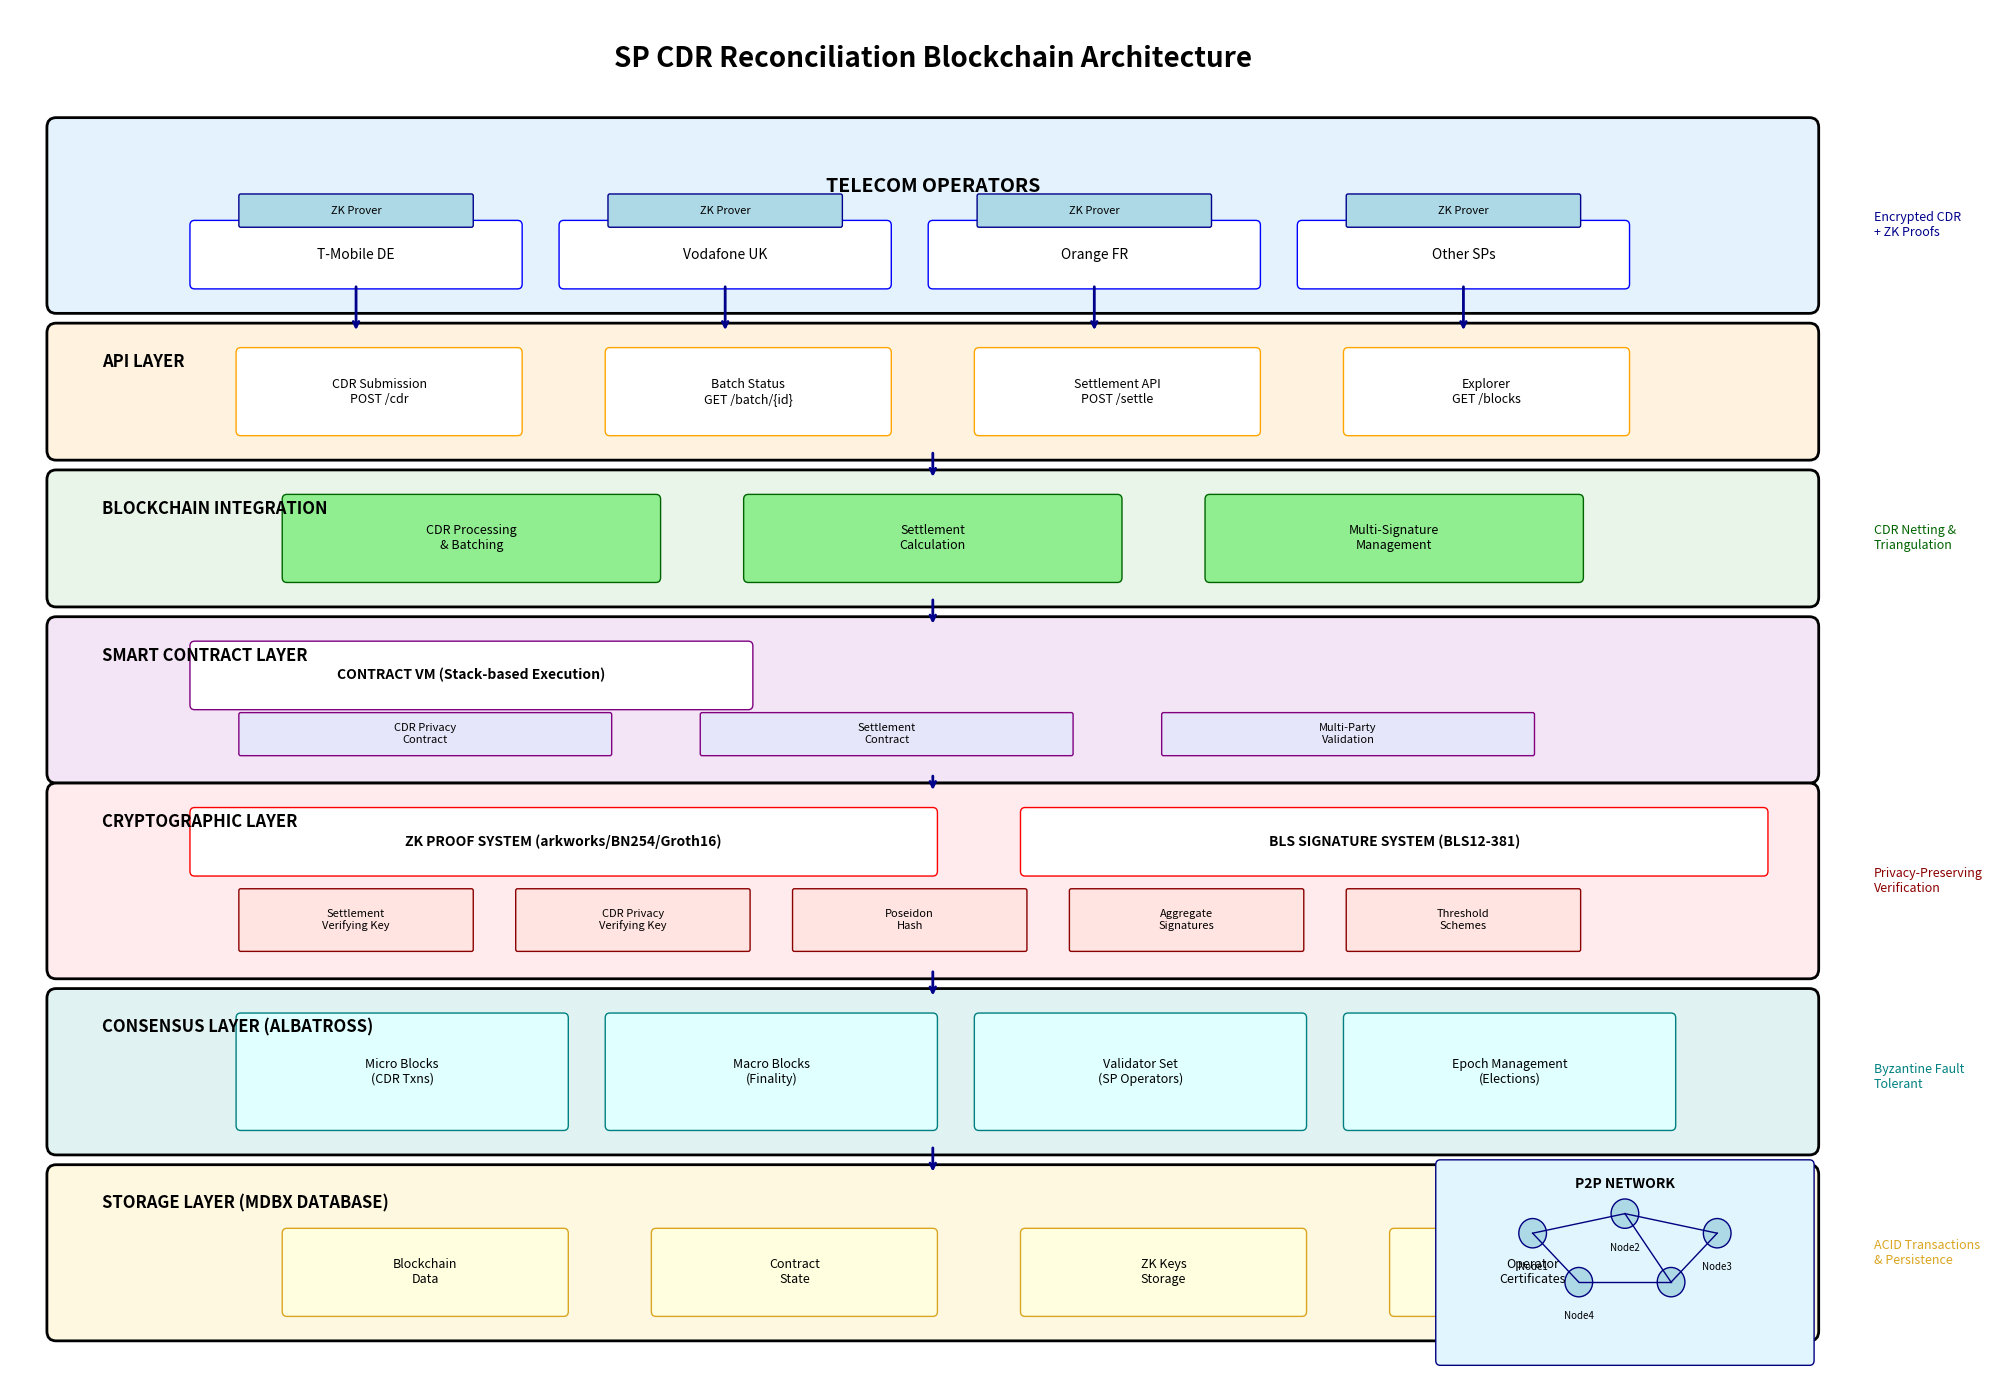

Here is the Python script that generated this plot: (Note: this script raises an exception after producing the figure.)
#!/usr/bin/env python3
"""
SP CDR Reconciliation Blockchain - Visual Architecture Generator
Creates a visual diagram of the system architecture
"""

import matplotlib.pyplot as plt
import matplotlib.patches as patches
from matplotlib.patches import FancyBboxPatch, ConnectionPatch
import numpy as np

# Set up the figure
fig, ax = plt.subplots(1, 1, figsize=(20, 14))
ax.set_xlim(0, 20)
ax.set_ylim(0, 14)
ax.axis('off')

# Color scheme
colors = {
    'operators': '#E3F2FD',
    'api': '#FFF3E0',
    'blockchain': '#E8F5E8',
    'smart_contracts': '#F3E5F5',
    'crypto': '#FFEBEE',
    'consensus': '#E0F2F1',
    'storage': '#FFF8E1',
    'network': '#E1F5FE'
}

# Title
ax.text(10, 13.5, 'SP CDR Reconciliation Blockchain Architecture',
        ha='center', va='center', fontsize=20, fontweight='bold')

# Layer 1: Telecom Operators (Top)
operators_box = FancyBboxPatch((0.5, 11), 19, 1.8,
                               boxstyle="round,pad=0.1",
                               facecolor=colors['operators'],
                               edgecolor='black', linewidth=2)
ax.add_patch(operators_box)
ax.text(10, 12.2, 'TELECOM OPERATORS', ha='center', va='center',
        fontsize=14, fontweight='bold')

# Individual operators
operators = ['T-Mobile DE', 'Vodafone UK', 'Orange FR', 'Other SPs']
for i, op in enumerate(operators):
    x_pos = 2 + i * 4
    op_box = FancyBboxPatch((x_pos, 11.2), 3.5, 0.6,
                            boxstyle="round,pad=0.05",
                            facecolor='white', edgecolor='blue')
    ax.add_patch(op_box)
    ax.text(x_pos + 1.75, 11.5, op, ha='center', va='center', fontsize=10)

    # ZK Provers
    zk_box = FancyBboxPatch((x_pos + 0.5, 11.8), 2.5, 0.3,
                            boxstyle="round,pad=0.02",
                            facecolor='lightblue', edgecolor='darkblue')
    ax.add_patch(zk_box)
    ax.text(x_pos + 1.75, 11.95, 'ZK Prover', ha='center', va='center', fontsize=8)

# Layer 2: API Layer
api_box = FancyBboxPatch((0.5, 9.5), 19, 1.2,
                         boxstyle="round,pad=0.1",
                         facecolor=colors['api'],
                         edgecolor='black', linewidth=2)
ax.add_patch(api_box)
ax.text(1, 10.4, 'API LAYER', ha='left', va='center',
        fontsize=12, fontweight='bold')

api_endpoints = ['CDR Submission\nPOST /cdr', 'Batch Status\nGET /batch/{id}',
                 'Settlement API\nPOST /settle', 'Explorer\nGET /blocks']
for i, endpoint in enumerate(api_endpoints):
    x_pos = 2.5 + i * 4
    endpoint_box = FancyBboxPatch((x_pos, 9.7), 3, 0.8,
                                  boxstyle="round,pad=0.05",
                                  facecolor='white', edgecolor='orange')
    ax.add_patch(endpoint_box)
    ax.text(x_pos + 1.5, 10.1, endpoint, ha='center', va='center', fontsize=9)

# Layer 3: Blockchain Integration
blockchain_box = FancyBboxPatch((0.5, 8), 19, 1.2,
                                boxstyle="round,pad=0.1",
                                facecolor=colors['blockchain'],
                                edgecolor='black', linewidth=2)
ax.add_patch(blockchain_box)
ax.text(1, 8.9, 'BLOCKCHAIN INTEGRATION', ha='left', va='center',
        fontsize=12, fontweight='bold')

integration_components = ['CDR Processing\n& Batching', 'Settlement\nCalculation',
                         'Multi-Signature\nManagement']
for i, comp in enumerate(integration_components):
    x_pos = 3 + i * 5
    comp_box = FancyBboxPatch((x_pos, 8.2), 4, 0.8,
                              boxstyle="round,pad=0.05",
                              facecolor='lightgreen', edgecolor='darkgreen')
    ax.add_patch(comp_box)
    ax.text(x_pos + 2, 8.6, comp, ha='center', va='center', fontsize=9)

# Layer 4: Smart Contracts
sc_box = FancyBboxPatch((0.5, 6.2), 19, 1.5,
                        boxstyle="round,pad=0.1",
                        facecolor=colors['smart_contracts'],
                        edgecolor='black', linewidth=2)
ax.add_patch(sc_box)
ax.text(1, 7.4, 'SMART CONTRACT LAYER', ha='left', va='center',
        fontsize=12, fontweight='bold')

# Contract VM
vm_box = FancyBboxPatch((2, 6.9), 6, 0.6,
                        boxstyle="round,pad=0.05",
                        facecolor='white', edgecolor='purple')
ax.add_patch(vm_box)
ax.text(5, 7.2, 'CONTRACT VM (Stack-based Execution)', ha='center', va='center',
        fontsize=10, fontweight='bold')

# Contract types
contracts = ['CDR Privacy\nContract', 'Settlement\nContract', 'Multi-Party\nValidation']
for i, contract in enumerate(contracts):
    x_pos = 2.5 + i * 5
    contract_box = FancyBboxPatch((x_pos, 6.4), 4, 0.4,
                                  boxstyle="round,pad=0.02",
                                  facecolor='lavender', edgecolor='purple')
    ax.add_patch(contract_box)
    ax.text(x_pos + 2, 6.6, contract, ha='center', va='center', fontsize=8)

# Layer 5: Cryptographic Layer
crypto_box = FancyBboxPatch((0.5, 4.2), 19, 1.8,
                            boxstyle="round,pad=0.1",
                            facecolor=colors['crypto'],
                            edgecolor='black', linewidth=2)
ax.add_patch(crypto_box)
ax.text(1, 5.7, 'CRYPTOGRAPHIC LAYER', ha='left', va='center',
        fontsize=12, fontweight='bold')

# ZK Proof System
zk_system_box = FancyBboxPatch((2, 5.2), 8, 0.6,
                               boxstyle="round,pad=0.05",
                               facecolor='white', edgecolor='red')
ax.add_patch(zk_system_box)
ax.text(6, 5.5, 'ZK PROOF SYSTEM (arkworks/BN254/Groth16)',
        ha='center', va='center', fontsize=10, fontweight='bold')

# BLS Signature System
bls_system_box = FancyBboxPatch((11, 5.2), 8, 0.6,
                                boxstyle="round,pad=0.05",
                                facecolor='white', edgecolor='red')
ax.add_patch(bls_system_box)
ax.text(15, 5.5, 'BLS SIGNATURE SYSTEM (BLS12-381)',
        ha='center', va='center', fontsize=10, fontweight='bold')

# Crypto components
crypto_components = ['Settlement\nVerifying Key', 'CDR Privacy\nVerifying Key',
                     'Poseidon\nHash', 'Aggregate\nSignatures', 'Threshold\nSchemes']
for i, comp in enumerate(crypto_components):
    x_pos = 2.5 + i * 3
    comp_box = FancyBboxPatch((x_pos, 4.4), 2.5, 0.6,
                              boxstyle="round,pad=0.02",
                              facecolor='mistyrose', edgecolor='darkred')
    ax.add_patch(comp_box)
    ax.text(x_pos + 1.25, 4.7, comp, ha='center', va='center', fontsize=8)

# Layer 6: Consensus Layer
consensus_box = FancyBboxPatch((0.5, 2.4), 19, 1.5,
                               boxstyle="round,pad=0.1",
                               facecolor=colors['consensus'],
                               edgecolor='black', linewidth=2)
ax.add_patch(consensus_box)
ax.text(1, 3.6, 'CONSENSUS LAYER (ALBATROSS)', ha='left', va='center',
        fontsize=12, fontweight='bold')

# Albatross components
albatross_components = ['Micro Blocks\n(CDR Txns)', 'Macro Blocks\n(Finality)',
                        'Validator Set\n(SP Operators)', 'Epoch Management\n(Elections)']
for i, comp in enumerate(albatross_components):
    x_pos = 2.5 + i * 4
    comp_box = FancyBboxPatch((x_pos, 2.6), 3.5, 1.1,
                              boxstyle="round,pad=0.05",
                              facecolor='lightcyan', edgecolor='teal')
    ax.add_patch(comp_box)
    ax.text(x_pos + 1.75, 3.15, comp, ha='center', va='center', fontsize=9)

# Layer 7: Storage Layer
storage_box = FancyBboxPatch((0.5, 0.5), 19, 1.6,
                             boxstyle="round,pad=0.1",
                             facecolor=colors['storage'],
                             edgecolor='black', linewidth=2)
ax.add_patch(storage_box)
ax.text(1, 1.8, 'STORAGE LAYER (MDBX DATABASE)', ha='left', va='center',
        fontsize=12, fontweight='bold')

# Storage components
storage_components = ['Blockchain\nData', 'Contract\nState', 'ZK Keys\nStorage',
                      'Operator\nCertificates']
for i, comp in enumerate(storage_components):
    x_pos = 3 + i * 4
    comp_box = FancyBboxPatch((x_pos, 0.7), 3, 0.8,
                              boxstyle="round,pad=0.05",
                              facecolor='lightyellow', edgecolor='goldenrod')
    ax.add_patch(comp_box)
    ax.text(x_pos + 1.5, 1.1, comp, ha='center', va='center', fontsize=9)

# Add arrows between layers
arrow_props = dict(arrowstyle='->', lw=2, color='darkblue')

# Operators to API
for i in range(4):
    x_start = 3.75 + i * 4
    ax.annotate('', xy=(x_start, 10.7), xytext=(x_start, 11.2),
                arrowprops=arrow_props)

# API to Blockchain Integration
ax.annotate('', xy=(10, 9.2), xytext=(10, 9.5),
            arrowprops=arrow_props)

# Blockchain to Smart Contracts
ax.annotate('', xy=(10, 7.7), xytext=(10, 8.0),
            arrowprops=arrow_props)

# Smart Contracts to Crypto
ax.annotate('', xy=(10, 6.0), xytext=(10, 6.2),
            arrowprops=arrow_props)

# Crypto to Consensus
ax.annotate('', xy=(10, 3.9), xytext=(10, 4.2),
            arrowprops=arrow_props)

# Consensus to Storage
ax.annotate('', xy=(10, 2.1), xytext=(10, 2.4),
            arrowprops=arrow_props)

# Add side annotations
ax.text(20.2, 11.8, 'Encrypted CDR\n+ ZK Proofs', ha='left', va='center',
        fontsize=9, style='italic', color='darkblue')
ax.text(20.2, 8.6, 'CDR Netting &\nTriangulation', ha='left', va='center',
        fontsize=9, style='italic', color='darkgreen')
ax.text(20.2, 5.1, 'Privacy-Preserving\nVerification', ha='left', va='center',
        fontsize=9, style='italic', color='darkred')
ax.text(20.2, 3.1, 'Byzantine Fault\nTolerant', ha='left', va='center',
        fontsize=9, style='italic', color='teal')
ax.text(20.2, 1.3, 'ACID Transactions\n& Persistence', ha='left', va='center',
        fontsize=9, style='italic', color='goldenrod')

# Network topology (bottom right)
network_box = FancyBboxPatch((15.5, 0.2), 4, 2,
                             boxstyle="round,pad=0.05",
                             facecolor=colors['network'],
                             edgecolor='navy', linewidth=1)
ax.add_patch(network_box)
ax.text(17.5, 2, 'P2P NETWORK', ha='center', va='center',
        fontsize=10, fontweight='bold')

# Network nodes
node_positions = [(16.5, 1.5), (17.5, 1.7), (18.5, 1.5), (17, 1), (18, 1)]
for i, (x, y) in enumerate(node_positions):
    node = plt.Circle((x, y), 0.15, facecolor='lightblue', edgecolor='navy')
    ax.add_patch(node)
    if i < 4:
        ax.text(x, y-0.35, f'Node{i+1}', ha='center', va='center', fontsize=7)

# Connect nodes
connections = [(0,1), (1,2), (0,3), (1,4), (2,4), (3,4)]
for start, end in connections:
    x1, y1 = node_positions[start]
    x2, y2 = node_positions[end]
    ax.plot([x1, x2], [y1, y2], 'navy', linewidth=1)

plt.tight_layout()
plt.savefig('/home/<user>/src/sp_cdr_reconciliation_bc/architecture_diagram.png',
            dpi=300, bbox_inches='tight', facecolor='white')
plt.savefig('/home/<user>/src/sp_cdr_reconciliation_bc/architecture_diagram.pdf',
            bbox_inches='tight', facecolor='white')

print("Architecture diagram saved as:")
print("- architecture_diagram.png (high resolution)")
print("- architecture_diagram.pdf (vector format)")
print("\nThe diagram shows the complete 7-layer architecture:")
print("1. Telecom Operators (with ZK Provers)")
print("2. API Layer (REST endpoints)")
print("3. Blockchain Integration (CDR processing)")
print("4. Smart Contract Layer (VM + contracts)")
print("5. Cryptographic Layer (ZK proofs + BLS)")
print("6. Consensus Layer (Albatross)")
print("7. Storage Layer (MDBX database)")
print("\nP2P network topology shown in bottom right.")